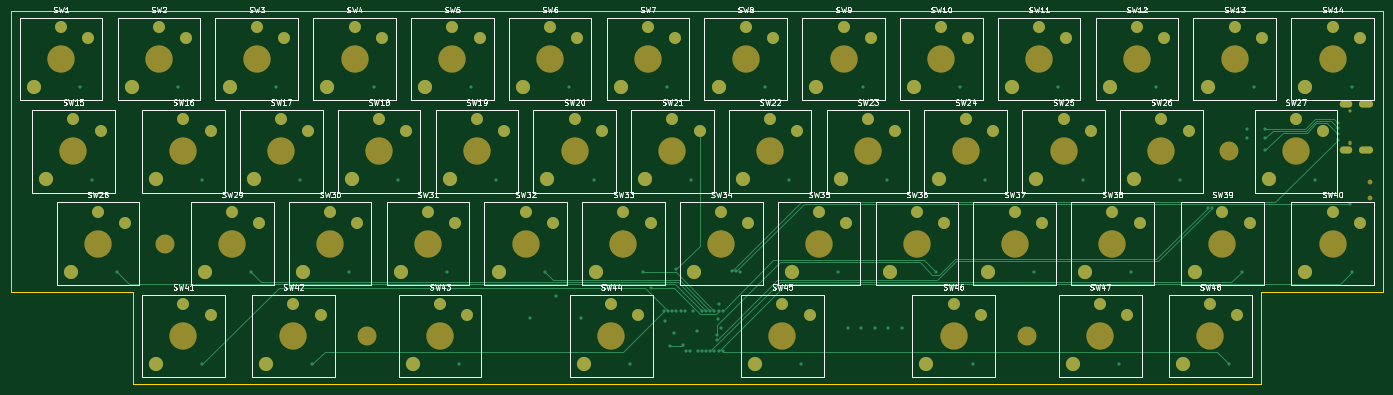
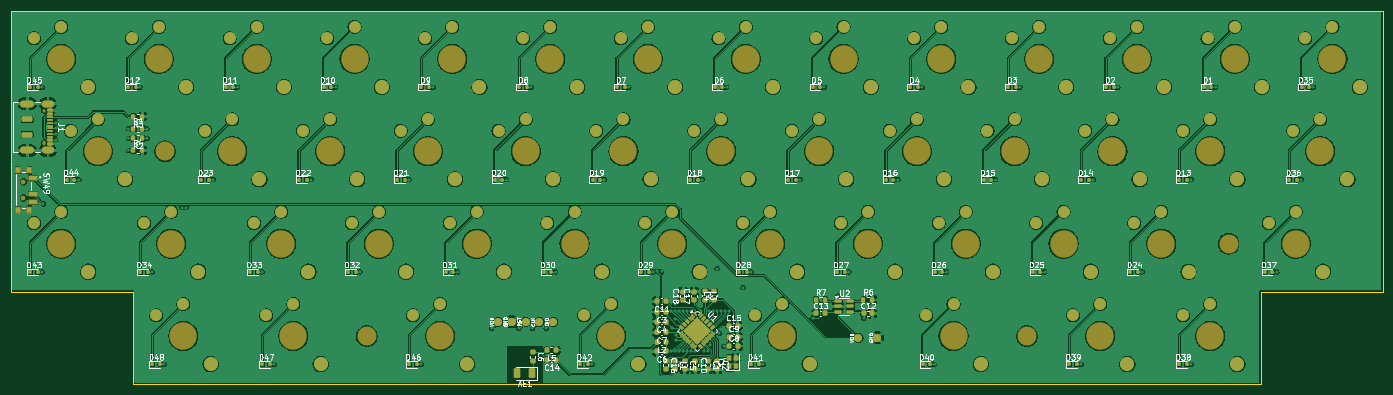
Circuit board: 11 layer files. Board 252.5 x 68.8 mm.
- bottom_copper: flinx-B_Cu.gbr (628456 bytes)
- bottom_mask: flinx-B_Mask.gbr (18578 bytes)
- paste: flinx-B_Paste.gbr (11017 bytes)
- bottom_silk: flinx-B_Silkscreen.gbr (146776 bytes)
- outline: flinx-Edge_Cuts.gbr (706 bytes)
- top_copper: flinx-F_Cu.gbr (17619 bytes)
- top_mask: flinx-F_Mask.gbr (7575 bytes)
- paste: flinx-F_Paste.gbr (450 bytes)
- top_silk: flinx-F_Silkscreen.gbr (113886 bytes)
- inner_copper: flinx-In1_Cu.gbr (386435 bytes)
- inner_copper: flinx-In2_Cu.gbr (451957 bytes)

=== bottom_copper: flinx-B_Cu.gbr (628456 bytes, source omitted) ===
=== bottom_mask: flinx-B_Mask.gbr (18578 bytes, source omitted) ===
=== paste: flinx-B_Paste.gbr (11017 bytes, source omitted) ===
=== bottom_silk: flinx-B_Silkscreen.gbr (146776 bytes, source omitted) ===
=== outline: flinx-Edge_Cuts.gbr ===
%TF.GenerationSoftware,KiCad,Pcbnew,10.0.5*%
%TF.CreationDate,2026-09-05T16:53:24-07:00*%
%TF.ProjectId,flinx,666c696e-782e-46b6-9963-61645f706362,rev?*%
%TF.SameCoordinates,Original*%
%TF.FileFunction,Profile,NP*%
%FSLAX46Y46*%
G04 Gerber Fmt 4.6, Leading zero omitted, Abs format (unit mm)*
G04 Created by KiCad (PCBNEW 10.0.5) date 2026-09-05 16:53:24*
%MOMM*%
%LPD*%
G01*
G04 APERTURE LIST*
%TA.AperFunction,Profile*%
%ADD10C,0.050000*%
%TD*%
G04 APERTURE END LIST*
D10*
X22050000Y-56800000D02*
X274550000Y-56800000D01*
X274550000Y-108550000D01*
X252050000Y-108550000D01*
X252050000Y-125550000D01*
X44550000Y-125550000D01*
X44550000Y-108550000D01*
X22050000Y-108550000D01*
X22050000Y-56800000D01*
M02*

=== top_copper: flinx-F_Cu.gbr (17619 bytes, source omitted) ===
=== top_mask: flinx-F_Mask.gbr (7575 bytes, source omitted) ===
=== paste: flinx-F_Paste.gbr ===
%TF.GenerationSoftware,KiCad,Pcbnew,10.0.5*%
%TF.CreationDate,2026-09-05T16:53:24-07:00*%
%TF.ProjectId,flinx,666c696e-782e-46b6-9963-61645f706362,rev?*%
%TF.SameCoordinates,Original*%
%TF.FileFunction,Paste,Top*%
%TF.FilePolarity,Positive*%
%FSLAX46Y46*%
G04 Gerber Fmt 4.6, Leading zero omitted, Abs format (unit mm)*
G04 Created by KiCad (PCBNEW 10.0.5) date 2026-09-05 16:53:24*
%MOMM*%
%LPD*%
G01*
G04 APERTURE LIST*
G04 APERTURE END LIST*
M02*

=== top_silk: flinx-F_Silkscreen.gbr (113886 bytes, source omitted) ===
=== inner_copper: flinx-In1_Cu.gbr (386435 bytes, source omitted) ===
=== inner_copper: flinx-In2_Cu.gbr (451957 bytes, source omitted) ===
